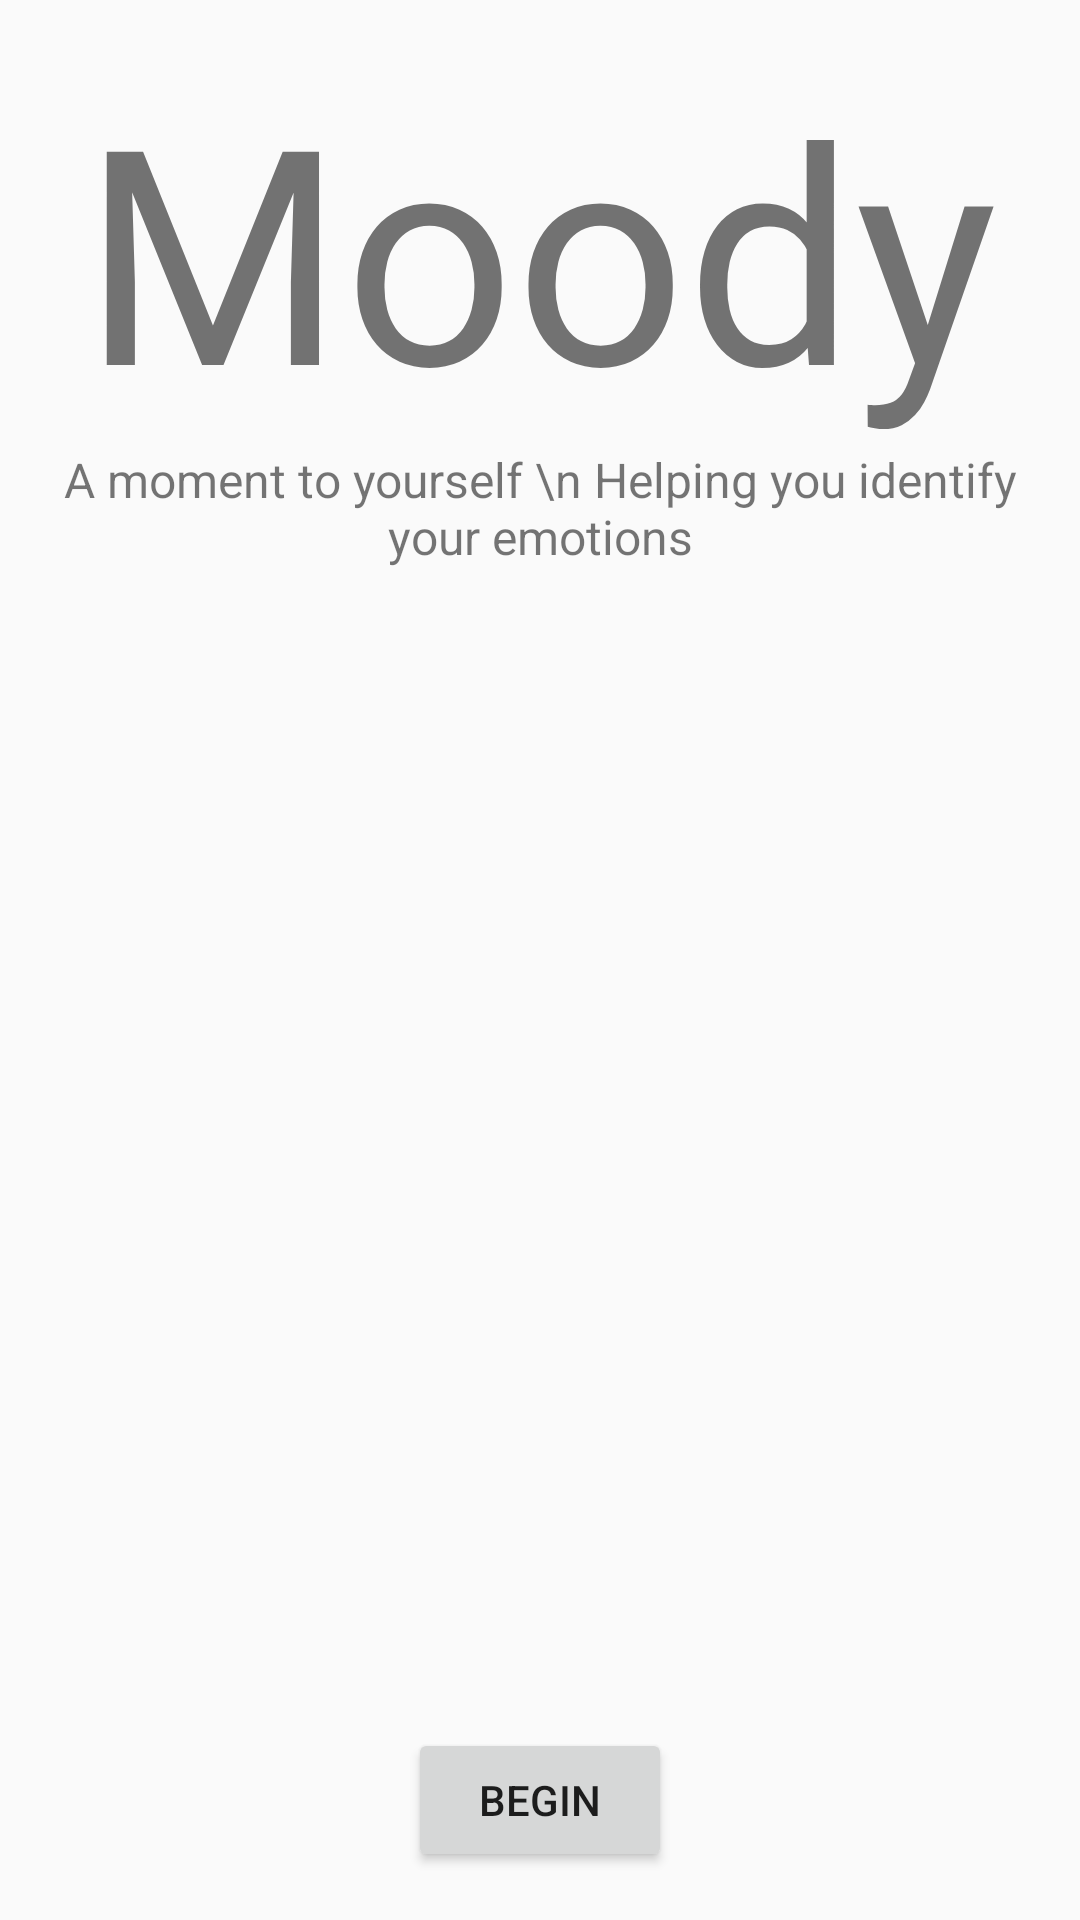

Produce the Android XML layout that renders to this screen, including the resource entries it uses.
<!-- AndroidManifest.xml: application theme AppTheme -->
<!-- res/layout/content_main.xml -->
<?xml version="1.0" encoding="utf-8"?>
<RelativeLayout xmlns:android="http://schemas.android.com/apk/res/android"
    xmlns:app="http://schemas.android.com/apk/res-auto"
    xmlns:tools="http://schemas.android.com/tools"
    android:id="@+id/content_main"
    android:layout_width="match_parent"
    android:layout_height="match_parent"
    android:paddingBottom="@dimen/activity_vertical_margin"
    android:paddingLeft="@dimen/activity_horizontal_margin"
    android:paddingRight="@dimen/activity_horizontal_margin"
    android:paddingTop="@dimen/activity_vertical_margin"
    app:layout_behavior="@string/appbar_scrolling_view_behavior"
    tools:context="com.smeargles.moody.MainActivity"
    tools:showIn="@layout/activity_main">

    <Button
        android:id="@+id/button"
        android:layout_width="wrap_content"
        android:layout_height="wrap_content"
        android:layout_alignParentBottom="true"
        android:layout_centerInParent="true"
        android:gravity="center"
        android:onClick="gotoMenu"
        android:text="@string/button_send" />

    <ImageView
        android:layout_width="wrap_content"
        android:layout_height="wrap_content"
        app:srcCompat="@drawable/smeargle"
        android:id="@+id/imageView"
        android:maxHeight="250dp"
        android:maxWidth="250dp"
        android:scaleType="fitCenter"
        android:adjustViewBounds="true"
        android:layout_above="@+id/button"
        android:layout_centerHorizontal="true"
        android:layout_marginBottom="15dp" />

    <TextView
        android:text="Moody"
        android:textSize="100sp"
        android:layout_width="wrap_content"
        android:layout_height="wrap_content"
        android:id="@+id/introText"
        android:layout_centerHorizontal="true" />

    <TextView
        android:text="A moment to yourself \n Helping you identify your emotions"
        android:layout_width="wrap_content"
        android:textSize="16sp"
        android:layout_height="wrap_content"
        android:id="@+id/textView5"
        android:gravity="center"
        android:layout_below="@+id/introText"
        android:layout_centerHorizontal="true" />
</RelativeLayout>
<!-- res/layout/activity_main.xml (included above) -->
<?xml version="1.0" encoding="utf-8"?>
<android.support.design.widget.CoordinatorLayout xmlns:android="http://schemas.android.com/apk/res/android"
    xmlns:app="http://schemas.android.com/apk/res-auto"
    xmlns:tools="http://schemas.android.com/tools"
    android:layout_width="match_parent"
    android:layout_height="match_parent"
    android:fitsSystemWindows="true"
    tools:context="com.smeargles.moody.MainActivity"
    android:background="#87cefa">

    <android.support.design.widget.AppBarLayout
        android:layout_width="match_parent"
        android:layout_height="wrap_content"
        android:theme="@style/AppTheme.AppBarOverlay">

        <android.support.v7.widget.Toolbar
            android:id="@+id/toolbar"
            android:layout_width="match_parent"
            android:layout_height="?attr/actionBarSize"
            android:background="#87cefa"
            app:popupTheme="@style/AppTheme.PopupOverlay" />

    </android.support.design.widget.AppBarLayout>

    <include layout="@layout/content_main"
        android:id="@+id/include" />

</android.support.design.widget.CoordinatorLayout>
<!-- resources referenced by this layout -->
<resources>
  <dimen name="activity_horizontal_margin">16dp</dimen>
  <dimen name="activity_vertical_margin">16dp</dimen>
  <!-- drawable smeargle: png bitmap (drawable, 14222 bytes) -->
  <string name="button_send">Begin</string>
  <style name="AppTheme.AppBarOverlay" parent="ThemeOverlay.AppCompat.Dark.ActionBar" />
  <style name="AppTheme.PopupOverlay" parent="ThemeOverlay.AppCompat.Light" />
  <style name="AppTheme" parent="Theme.AppCompat.Light.DarkActionBar">
          
          <item name="colorPrimary">@color/colorPrimary</item>
          <item name="colorPrimaryDark">@color/colorPrimaryDark</item>
          <item name="colorAccent">@color/colorAccent</item>
      </style>
  <color name="colorPrimary">#87cefa</color>
  <color name="colorPrimaryDark">#6295b5</color>
  <color name="colorAccent">#FF4081</color>
</resources>
